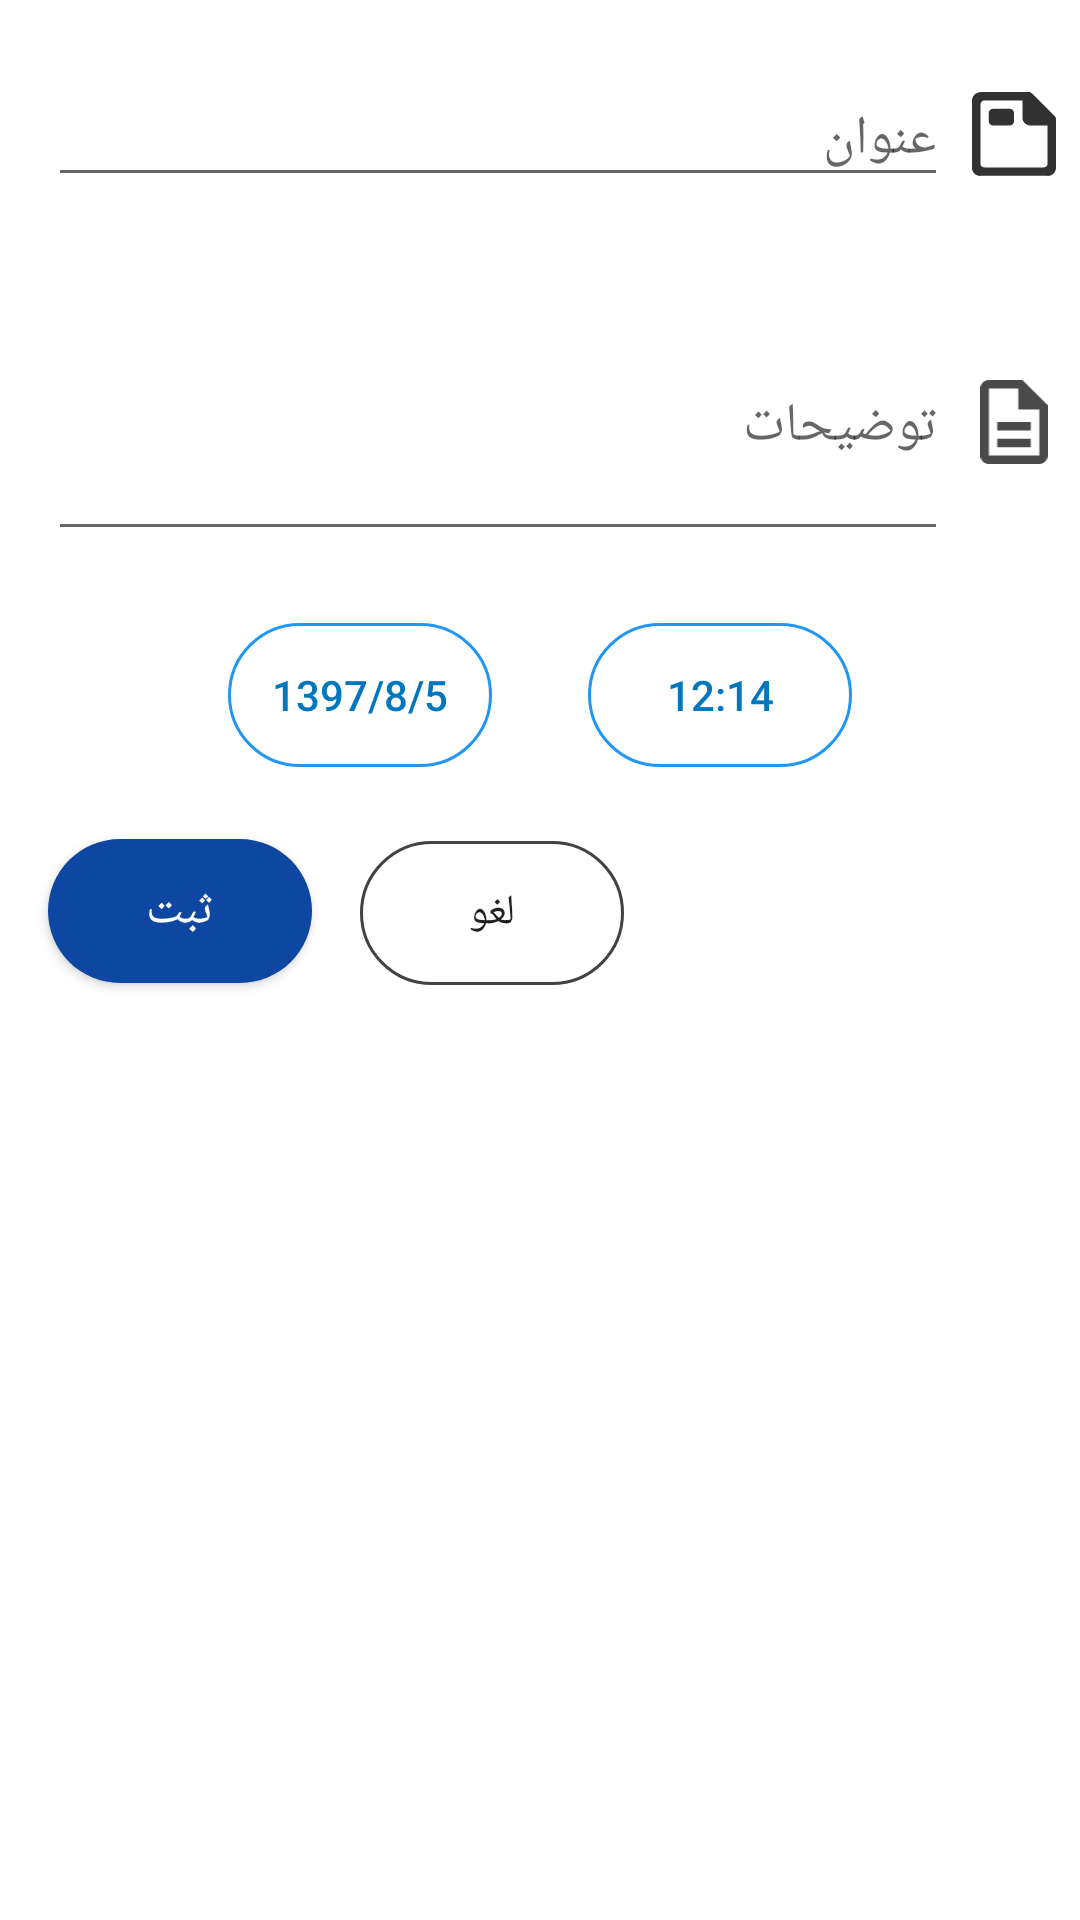

Reconstruct the res/layout file that produces this screen, plus the resources it refers to.
<!-- AndroidManifest.xml: application theme Theme.Khedmatazmareminder -->
<!-- res/layout/dialog_new_task.xml -->
<?xml version="1.0" encoding="utf-8"?>
<LinearLayout xmlns:android="http://schemas.android.com/apk/res/android"
    xmlns:app="http://schemas.android.com/apk/res-auto"
    android:layout_width="match_parent"
    android:layout_height="match_parent"
    android:orientation="vertical"
    android:paddingLeft="8dp"
    android:paddingTop="16dp"
    android:paddingRight="8dp">

    <LinearLayout
        android:layout_width="match_parent"
        android:layout_height="wrap_content"
        android:gravity="center"
        android:orientation="horizontal">

        <EditText
            android:id="@+id/edtTaskTitle"
            android:layout_width="0dp"
            android:layout_height="wrap_content"
            android:layout_margin="8dp"
            android:layout_weight="1"
            android:ems="10"
            android:hint="عنوان"
            android:inputType="textPersonName" />

        <ImageView
            android:id="@+id/imageView4"
            android:layout_width="28dp"
            android:layout_height="28dp"
            android:alpha=".8"
            app:srcCompat="@drawable/ic_header" />

    </LinearLayout>

    <LinearLayout
        android:layout_width="match_parent"
        android:layout_height="wrap_content"
        android:layout_marginTop="16dp"
        android:gravity="center"
        android:orientation="horizontal">

        <EditText
            android:id="@+id/edtTaskDesc"
            android:layout_width="0dp"
            android:layout_height="wrap_content"
            android:layout_margin="8dp"
            android:layout_weight="1"
            android:ems="10"
            android:hint="توضیحات"
            android:inputType="text"
            android:minHeight="86dp" />

        <ImageView
            android:id="@+id/imageView3"
            android:layout_width="28dp"
            android:layout_height="28dp"
            android:alpha=".8"
            app:srcCompat="@drawable/ic_desc" />
    </LinearLayout>

    <LinearLayout
        android:layout_width="match_parent"
        android:layout_height="wrap_content"
        android:gravity="center"
        android:orientation="horizontal">

        <Button
            android:id="@+id/btnDialogDate"
            android:layout_width="wrap_content"
            android:layout_height="wrap_content"
            android:layout_margin="16dp"
            android:background="@drawable/rect_all_side_radius_empty_blue"
            android:text="1397/8/5"
            android:textColor="@color/md_light_blue_800" />

        <Button
            android:id="@+id/btnDialogTime"
            android:layout_width="wrap_content"
            android:layout_height="wrap_content"
            android:layout_margin="16dp"
            android:background="@drawable/rect_all_side_radius_empty_blue"
            android:text="12:14"
            android:textColor="@color/md_light_blue_800" />
    </LinearLayout>

    <LinearLayout
        android:layout_width="match_parent"
        android:layout_height="wrap_content"
        android:orientation="horizontal">

        <Button
            android:id="@+id/btnRegisterNewTask"
            android:layout_width="wrap_content"
            android:layout_height="wrap_content"
            android:layout_margin="8dp"
            android:background="@drawable/rect_all_side_radius_blue"
            android:text="ثبت"
            android:textColor="#ffffff"
            android:textSize="16dp" />

        <Button
            android:id="@+id/btnCancelNewTask"
            android:layout_width="wrap_content"
            android:layout_height="wrap_content"
            android:layout_margin="8dp"
            android:background="@drawable/rect_all_side_radius"
            android:text="لغو" />
    </LinearLayout>
</LinearLayout>
<!-- resources referenced by this layout -->
<resources>
  <color name="md_light_blue_800">#0277BD</color>
  <!-- drawable ic_desc (drawable) -->
  <vector xmlns:android="http://schemas.android.com/apk/res/android"
      android:width="16dp"
      android:height="20dp"
      android:viewportWidth="16"
      android:viewportHeight="20">
    <path
        android:pathData="M4,14L12,14L12,16L4,16L4,14ZM4,10L12,10L12,12L4,12L4,10ZM10,0L2,0C0.9,0 0,0.9 0,2L0,18C0,19.1 0.89,20 1.99,20L14,20C15.1,20 16,19.1 16,18L16,6L10,0ZM14,18L2,18L2,2L9,2L9,7L14,7L14,18Z"
        android:strokeWidth="1"
        android:fillColor="#1D1D1D"
        android:fillType="evenOdd"
        android:strokeColor="#00000000"/>
  </vector>
  <!-- drawable ic_header (drawable) -->
  <vector xmlns:android="http://schemas.android.com/apk/res/android"
      android:width="20dp"
      android:height="20dp"
      android:viewportWidth="20"
      android:viewportHeight="20">
    <path
        android:pathData="M10,4.9875L10,6.9823C10,7.533 9.552,7.9797 9,7.9797L5,7.9797C4.448,7.9797 4,7.533 4,6.9823L4,4.9875C4,4.437 4.448,3.9901 5,3.9901L9,3.9901C9.552,3.9901 10,4.437 10,4.9875L10,4.9875ZM18,17.0612C18,17.6117 17.552,17.9539 17,17.9539L3,17.9539C2.448,17.9539 2,17.6117 2,17.0612L2,3.0974C2,2.5459 2.448,1.9954 3,1.9954L12,1.9954L12,6.0897C12,7.1908 12.895,7.9797 14,7.9797L18,7.9797L18,17.0612ZM19.707,5.7715L14.293,0.3446C14.105,0.1581 13.851,0.0005 13.586,0.0005L2,0.0005L2,0.0524C0.895,0.0524 0,0.9719 0,2.0731L0,2.1001L0,18.0586C0,19.1597 0.895,20.0005 2,20.0005L2,19.9486L18,19.9486L18,20.0005C19.105,20.0005 20,19.1338 20,18.0316L20,6.5026C20,6.2383 19.895,5.958 19.707,5.7715L19.707,5.7715Z"
        android:strokeWidth="1"
        android:fillColor="#000000"
        android:fillType="evenOdd"
        android:strokeColor="#00000000"/>
  </vector>
  <!-- drawable rect_all_side_radius (drawable) -->
  <?xml version="1.0" encoding="utf-8"?>
  <shape android:shape="rectangle" xmlns:android="http://schemas.android.com/apk/res/android">
      <corners android:radius="28dp"/>
      <stroke android:color="@color/mdtp_light_gray" android:width="1dp" />
  </shape>
  <!-- drawable rect_all_side_radius_blue (drawable) -->
  <?xml version="1.0" encoding="utf-8"?>
  <shape android:shape="rectangle" xmlns:android="http://schemas.android.com/apk/res/android">
      <corners android:radius="28dp"/>
      <solid android:color="@color/md_blue_900" android:width="1dp" />
  </shape>
  <!-- drawable rect_all_side_radius_empty_blue (drawable) -->
  <?xml version="1.0" encoding="utf-8"?>
  <shape android:shape="rectangle" xmlns:android="http://schemas.android.com/apk/res/android">
      <corners android:radius="28dp"/>
      <stroke android:color="@color/md_blue_500" android:width="1dp" />
  </shape>
  <style name="Theme.Khedmatazmareminder" parent="Theme.MaterialComponents.DayNight.DarkActionBar">
          
          <item name="colorPrimary">@color/purple_500</item>
          <item name="colorPrimaryVariant">@color/purple_700</item>
          <item name="colorOnPrimary">@color/white</item>
          
          <item name="colorSecondary">@color/teal_200</item>
          <item name="colorSecondaryVariant">@color/teal_700</item>
          <item name="colorOnSecondary">@color/black</item>
          
          <item name="android:statusBarColor" tools:targetApi="l">?attr/colorPrimaryVariant</item>
          
      </style>
  <color name="mdtp_light_gray">#424242</color>
  <color name="md_blue_900">#0D47A1</color>
  <color name="md_blue_500">#2196F3</color>
  <color name="purple_500">#FF6200EE</color>
  <color name="purple_700">#FF3700B3</color>
  <color name="white">#FFFFFFFF</color>
  <color name="teal_200">#FF03DAC5</color>
  <color name="teal_700">#FF018786</color>
  <color name="black">#FF000000</color>
</resources>
